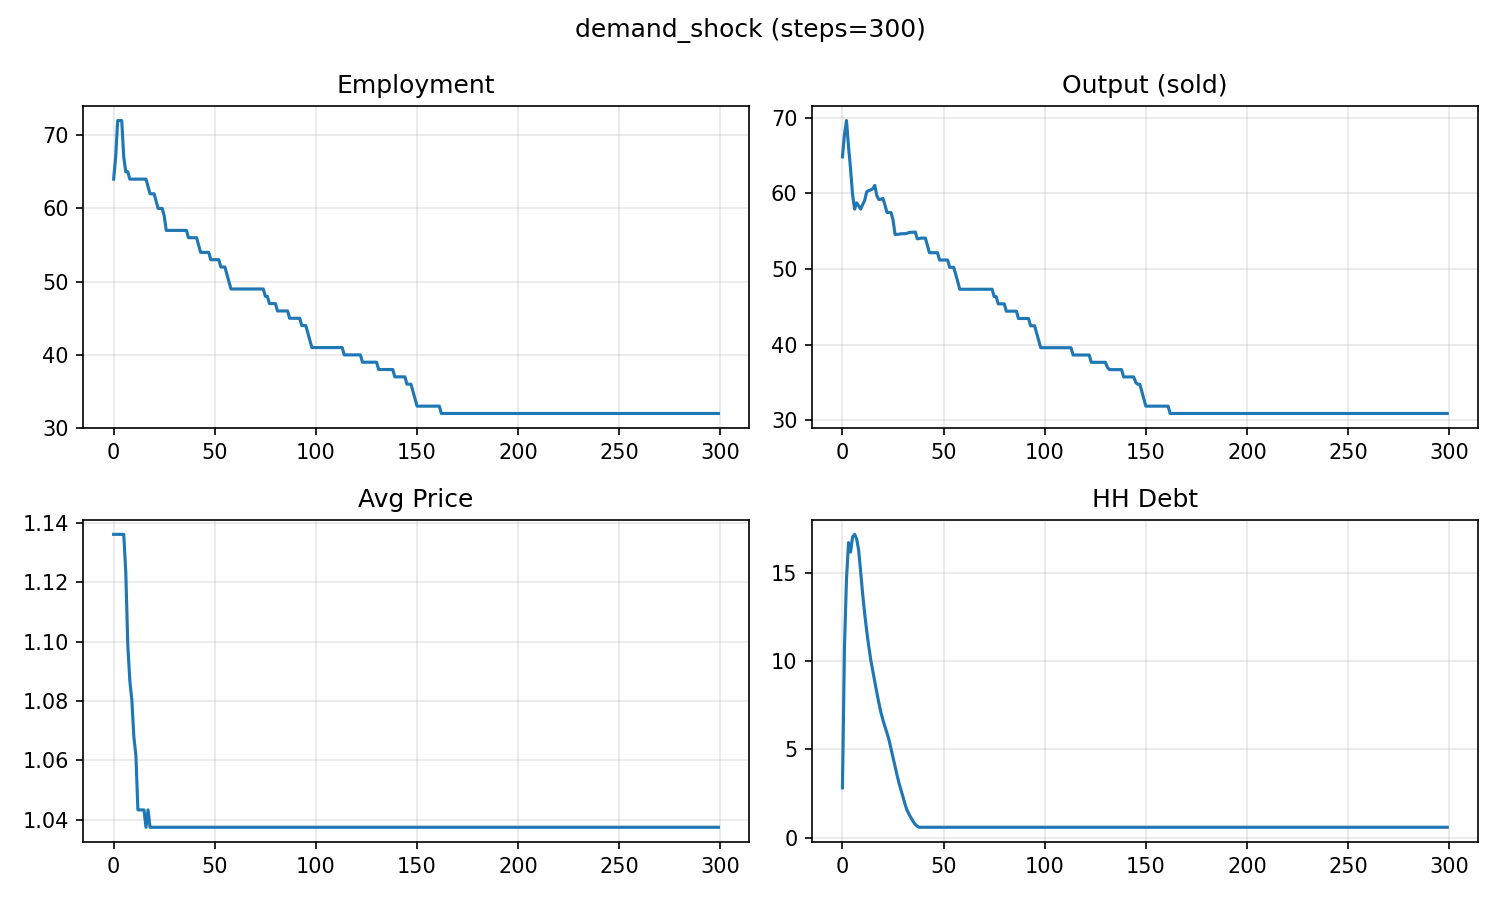

The data file committed next to this chart (first rows):
, Employment, UnemploymentRate, WageBill, Output, Production, Consumption, HH_Deposit, HH_Debt, Firm_Debt, Firm_Cash, Inventories, AvgPrice, Bank_Equity, Bank_Loans, Bank_Deposits, Defaults, BalanceOK
0, 64, 0.2, 64.0, 64.82, 64.82, 123.5, 24.64, 2.827, 7.407, 72.31, 0.0, 1.136, 4.321, 10.23, 96.95, 0, True
1, 67, 0.1625, 67.0, 67.78, 67.78, 90.96, 8.708, 10.78, 4.241, 79.4, 0.0, 1.136, 4.04, 15.02, 88.11, 0, True
2, 72, 0.1, 72.0, 69.62, 72.92, 79.64, 4.752, 14.64, 1.76, 84.22, 3.299, 1.136, 3.9, 16.41, 88.97, 0, True
3, 72, 0.1, 72.0, 66.2, 72.92, 75.11, 3.425, 16.69, 0.4698, 86.39, 10.02, 1.136, 3.784, 17.16, 89.82, 0, True
4, 72, 0.1, 72.0, 63.25, 72.92, 71.73, 2.847, 16.16, 0.7659, 86.84, 19.69, 1.136, 3.678, 16.93, 89.69, 0, True
5, 67, 0.1625, 67.0, 59.85, 67.93, 67.88, 2.507, 17.01, 0.4671, 87.84, 27.76, 1.136, 3.568, 17.47, 90.35, 0, True
6, 65, 0.1875, 65.0, 57.91, 65.88, 65, 2.333, 17.16, 0.5465, 88.35, 35.74, 1.123, 3.466, 17.71, 90.68, 0, True
7, 65, 0.1875, 65.0, 58.75, 65.88, 64.48, 2.271, 16.92, 0.4889, 88.21, 42.87, 1.099, 3.366, 17.4, 90.48, 0, True
8, 64, 0.2, 64.0, 58.36, 64.82, 63.3, 2.006, 16.28, 0.8392, 88.29, 49.33, 1.087, 3.262, 17.12, 90.29, 0, True
9, 64, 0.2, 64.0, 57.91, 64.82, 62.48, 1.988, 15.06, 1.426, 87.78, 56.24, 1.08, 3.153, 16.48, 89.77, 0, True
10, 64, 0.2, 64.0, 58.51, 64.82, 62.43, 1.978, 13.77, 1.609, 86.8, 62.55, 1.068, 3.034, 15.38, 88.78, 0, True
11, 64, 0.2, 64.0, 59.06, 64.82, 62.64, 1.973, 12.67, 2.031, 86.27, 68.3, 1.062, 2.897, 14.7, 88.24, 0, True
12, 64, 0.2, 63.75, 60.22, 64.82, 62.78, 1.97, 11.69, 2.383, 86.04, 72.89, 1.043, 2.75, 14.07, 88.01, 0, True
13, 64, 0.2, 62.97, 60.37, 64.82, 62.93, 1.968, 10.84, 2.919, 86.91, 77.34, 1.043, 2.592, 13.76, 88.88, 0, True
14, 64, 0.2, 62.81, 60.44, 64.82, 63.01, 1.967, 10.06, 3.011, 87.58, 81.72, 1.043, 2.422, 13.07, 89.55, 0, True
15, 64, 0.2, 62.65, 60.62, 64.82, 63.19, 1.966, 9.438, 2.676, 88.16, 85.92, 1.043, 2.236, 12.11, 90.13, 0, True
16, 64, 0.2, 62.4, 61.05, 64.82, 63.21, 1.966, 8.826, 2.048, 88.73, 89.69, 1.037, 2.028, 10.87, 90.7, 0, True
17, 63, 0.2125, 62.18, 59.68, 63.84, 62.21, 1.966, 8.203, 1.359, 88.48, 93.86, 1.043, 1.792, 9.562, 90.44, 0, True
18, 62, 0.225, 61.61, 59.18, 62.85, 61.27, 1.966, 7.631, 0.675, 87.88, 97.53, 1.037, 1.531, 8.306, 89.84, 0, True
19, 62, 0.225, 61.43, 59.22, 62.85, 61.32, 1.966, 7.096, 0.0, 87.52, 101.2, 1.037, 1.248, 7.096, 89.48, 0, True
20, 62, 0.225, 61.46, 59.33, 62.85, 61.44, 1.966, 6.664, 0.0, 87.93, 104.7, 1.037, 0.942, 6.664, 89.9, 0, True
21, 61, 0.2375, 61.0, 58.48, 61.85, 60.55, 1.922, 6.297, 0.0, 87.93, 108.1, 1.037, 0.6258, 6.297, 89.85, 0, True
22, 60, 0.25, 60.0, 57.47, 60.84, 59.51, 1.922, 5.923, 0.0, 87.88, 111.4, 1.037, 0.3025, 5.923, 89.8, 0, True
23, 60, 0.25, 60.0, 57.47, 60.84, 59.51, 1.922, 5.542, 0.0, 87.83, 114.8, 1.037, -0.028, 5.542, 89.75, 0, True
24, 60, 0.25, 60.0, 57.47, 60.84, 59.51, 1.916, 5.042, 0.0, 87.33, 118.2, 1.037, -0.028, 5.042, 89.25, 0, True
25, 59, 0.2625, 58.71, 56.5, 59.83, 58.5, 1.913, 4.542, 0.0, 87.12, 121.5, 1.037, -0.028, 4.542, 89.03, 0, True
26, 57, 0.2875, 56.79, 54.57, 57.78, 56.5, 1.911, 4.042, 0.0, 86.84, 124.7, 1.037, -0.028, 4.042, 88.75, 0, True
27, 57, 0.2875, 56.55, 54.57, 57.78, 56.5, 1.91, 3.542, 0.0, 86.78, 127.9, 1.037, -0.028, 3.542, 88.69, 0, True
28, 57, 0.2875, 56.55, 54.6, 57.78, 56.54, 1.909, 3.078, 0.0, 86.76, 131.1, 1.037, -0.028, 3.078, 88.67, 0, True
29, 57, 0.2875, 56.56, 54.66, 57.78, 56.6, 1.909, 2.678, 0.0, 86.81, 134.2, 1.037, -0.028, 2.678, 88.71, 0, True
30, 57, 0.2875, 56.57, 54.66, 57.78, 56.6, 1.909, 2.278, 0.0, 86.84, 137.3, 1.037, -0.028, 2.278, 88.75, 0, True
31, 57, 0.2875, 56.57, 54.66, 57.78, 56.6, 1.909, 1.878, 0.0, 86.87, 140.5, 1.037, -0.028, 1.878, 88.78, 0, True
32, 57, 0.2875, 56.57, 54.72, 57.78, 56.66, 1.909, 1.541, 0.0, 86.97, 143.5, 1.037, -0.028, 1.541, 88.88, 0, True
33, 57, 0.2875, 56.51, 54.83, 57.78, 56.77, 1.908, 1.311, 0.0, 87.23, 146.5, 1.037, -0.028, 1.311, 89.14, 0, True
34, 57, 0.2875, 56.33, 54.86, 57.78, 56.8, 1.908, 1.111, 0.0, 87.71, 149.4, 1.037, -0.028, 1.111, 89.62, 0, True
35, 57, 0.2875, 56.33, 54.86, 57.78, 56.8, 1.908, 0.9114, 0.0, 88.17, 152.3, 1.037, -0.028, 0.9114, 90.08, 0, True
36, 57, 0.2875, 56.33, 54.9, 57.78, 56.84, 1.908, 0.7517, 0.0, 88.68, 155.2, 1.037, -0.028, 0.7517, 90.59, 0, True
37, 56, 0.3, 55.75, 53.99, 56.81, 55.9, 1.908, 0.6517, 0.0, 88.83, 158, 1.037, -0.028, 0.6517, 90.74, 0, True
38, 56, 0.3, 55.64, 54.03, 56.81, 55.94, 1.908, 0.5931, 0.0, 89.13, 160.8, 1.037, -0.028, 0.5931, 91.04, 0, True
39, 56, 0.3, 55.64, 54.08, 56.81, 56, 1.908, 0.5931, 0.0, 89.49, 163.5, 1.037, -0.028, 0.5931, 91.4, 0, True
40, 56, 0.3, 55.65, 54.08, 56.81, 56, 1.908, 0.5931, 0.0, 89.84, 166.3, 1.037, -0.028, 0.5931, 91.75, 0, True
41, 56, 0.3, 55.65, 54.08, 56.81, 56, 1.908, 0.5931, 0.0, 90.19, 169, 1.037, -0.028, 0.5931, 92.1, 0, True
42, 55, 0.3125, 54.65, 53.12, 55.74, 55, 1.908, 0.5931, 0.0, 90.54, 171.6, 1.037, -0.028, 0.5931, 92.45, 0, True
43, 54, 0.325, 54.0, 52.15, 54.75, 54, 1.908, 0.5931, 0.0, 90.54, 174.2, 1.037, -0.028, 0.5931, 92.45, 0, True
44, 54, 0.325, 53.75, 52.15, 54.75, 54, 1.908, 0.5931, 0.0, 90.79, 176.8, 1.037, -0.028, 0.5931, 92.7, 0, True
45, 54, 0.325, 53.58, 52.15, 54.75, 54, 1.908, 0.5931, 0.0, 91.21, 179.4, 1.037, -0.028, 0.5931, 93.12, 0, True
46, 54, 0.325, 53.58, 52.15, 54.75, 54, 1.908, 0.5931, 0.0, 91.64, 182, 1.037, -0.028, 0.5931, 93.54, 0, True
47, 54, 0.325, 53.58, 52.15, 54.75, 54, 1.908, 0.5931, 0.0, 92.06, 184.6, 1.037, -0.028, 0.5931, 93.97, 0, True
48, 53, 0.3375, 53.0, 51.19, 53.75, 53, 1.908, 0.5931, 0.0, 92.06, 187.2, 1.037, -0.028, 0.5931, 93.97, 0, True
49, 53, 0.3375, 53.0, 51.19, 53.75, 53, 1.908, 0.5931, 0.0, 92.06, 189.7, 1.037, -0.028, 0.5931, 93.97, 0, True
50, 53, 0.3375, 53.0, 51.19, 53.75, 53, 1.908, 0.5931, 0.0, 92.06, 192.3, 1.037, -0.028, 0.5931, 93.97, 0, True
51, 53, 0.3375, 53.0, 51.19, 53.75, 53, 1.908, 0.5931, 0.0, 92.06, 194.9, 1.037, -0.028, 0.5931, 93.97, 0, True
52, 53, 0.3375, 52.86, 51.19, 53.75, 53, 1.908, 0.5931, 0.0, 92.19, 197.4, 1.037, -0.028, 0.5931, 94.1, 0, True
53, 52, 0.35, 52.0, 50.22, 52.74, 52, 1.908, 0.5931, 0.0, 92.19, 200, 1.037, -0.028, 0.5931, 94.1, 0, True
54, 52, 0.35, 52.0, 50.22, 52.74, 52, 1.908, 0.5931, 0.0, 92.19, 202.5, 1.037, -0.028, 0.5931, 94.1, 0, True
55, 52, 0.35, 52.0, 50.22, 52.74, 52, 1.908, 0.5931, 0.0, 92.19, 205, 1.037, -0.028, 0.5931, 94.1, 0, True
56, 51, 0.3625, 50.87, 49.3, 51.72, 51.05, 1.863, 0.5931, 0.0, 92.37, 207.4, 1.037, -0.028, 0.5931, 94.23, 0, True
57, 50, 0.375, 50.0, 48.29, 50.7, 50, 1.863, 0.5931, 0.0, 92.37, 209.8, 1.037, -0.028, 0.5931, 94.23, 0, True
58, 49, 0.3875, 49.0, 47.32, 49.68, 49, 1.863, 0.5931, 0.0, 92.37, 212.2, 1.037, -0.028, 0.5931, 94.23, 0, True
59, 49, 0.3875, 49.0, 47.32, 49.68, 49, 1.863, 0.5931, 0.0, 92.37, 214.5, 1.037, -0.028, 0.5931, 94.23, 0, True
... 240 more rows
